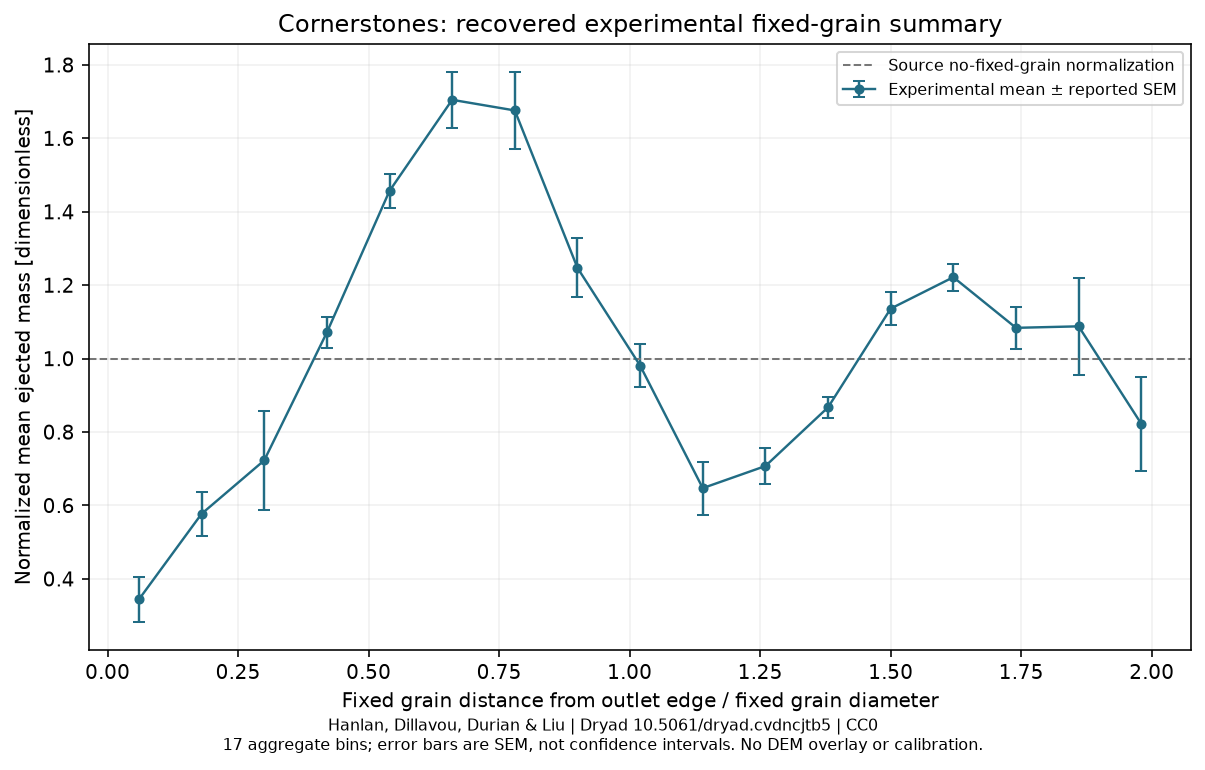

The data file committed next to this chart (first rows):
bin_index, fixed_grain_distance_over_dFG, normalized_mean_ejected_mass, reported_standard_error
0, 0.06, 0.3438, 0.06163
1, 0.18, 0.5769, 0.06024
2, 0.3, 0.7225, 0.1357
3, 0.42, 1.071, 0.04243
4, 0.54, 1.457, 0.04663
5, 0.66, 1.705, 0.07698
6, 0.78, 1.676, 0.1055
7, 0.9, 1.247, 0.0804
8, 1.02, 0.9809, 0.05972
9, 1.14, 0.6469, 0.07243
10, 1.26, 0.7071, 0.04787
11, 1.38, 0.867, 0.02776
12, 1.5, 1.136, 0.04526
13, 1.62, 1.222, 0.03686
14, 1.74, 1.084, 0.0578
15, 1.86, 1.088, 0.1329
16, 1.98, 0.8221, 0.1288
